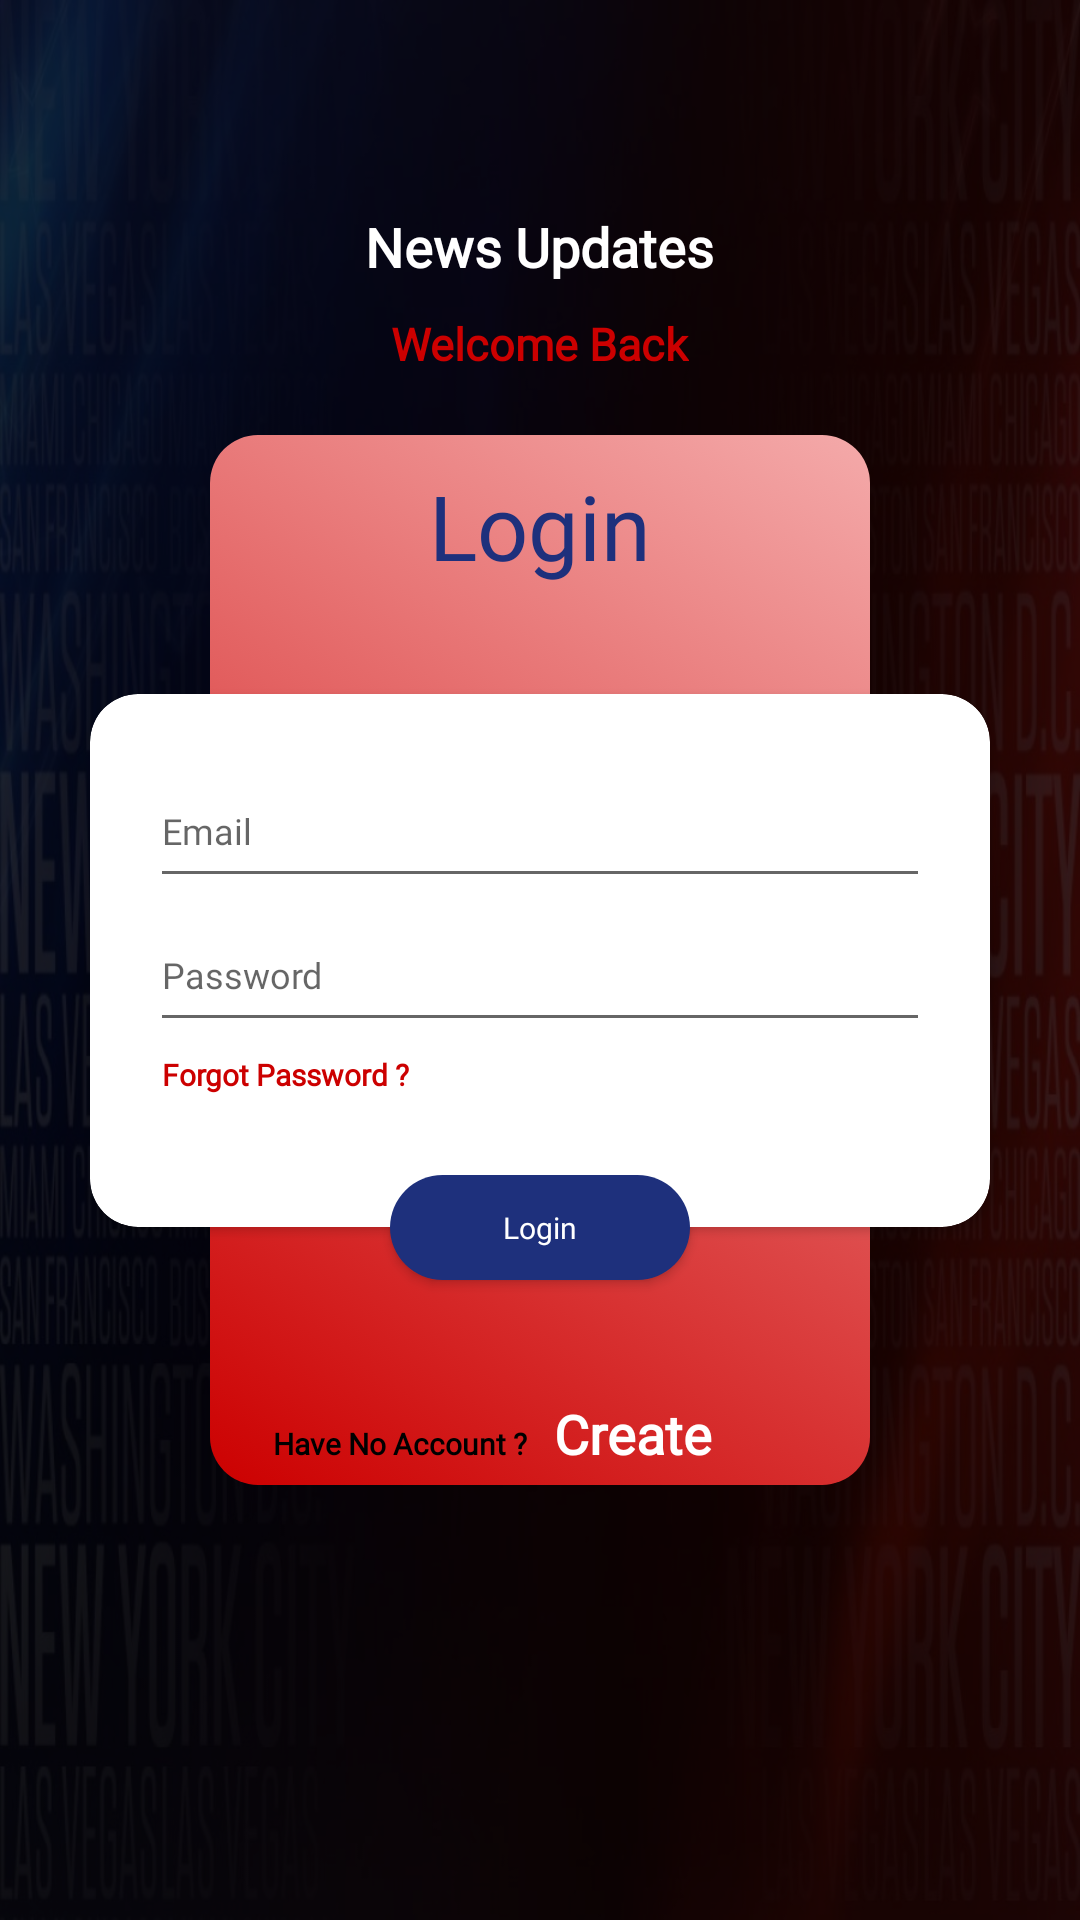

The Android layout XML behind this screen, and the referenced resources:
<!-- AndroidManifest.xml: activity theme Theme.AppCompat.Light.NoActionBar -->
<!-- res/layout/activity_login.xml -->
<?xml version="1.0" encoding="utf-8"?>
<androidx.constraintlayout.widget.ConstraintLayout xmlns:android="http://schemas.android.com/apk/res/android"
    xmlns:app="http://schemas.android.com/apk/res-auto"
    xmlns:tools="http://schemas.android.com/tools"
    android:layout_width="match_parent"
    android:layout_height="match_parent"
    android:background="@drawable/cnn_bg"
    tools:context=".LoginActivity">

    <LinearLayout
        android:id="@+id/linearLayout2"
        android:layout_width="match_parent"
        android:layout_height="match_parent"
        android:alpha=".75"
        android:background="@color/black"
        app:layout_constraintBottom_toBottomOf="parent"
        app:layout_constraintEnd_toEndOf="parent"
        app:layout_constraintStart_toStartOf="parent"
        app:layout_constraintTop_toTopOf="parent"
        android:orientation="horizontal" />

    <LinearLayout
        android:id="@+id/linearLayout3"
        android:layout_width="match_parent"
        android:layout_height="wrap_content"
        android:gravity="center"
        android:orientation="vertical"
        android:paddingTop="10dp"
        app:layout_constraintBottom_toTopOf="@+id/cardView"
        app:layout_constraintEnd_toEndOf="parent"
        app:layout_constraintStart_toStartOf="parent"
        app:layout_constraintTop_toTopOf="parent"
        app:layout_constraintVertical_bias="0.0">

        <ImageView
            android:layout_width="60dp"
            android:layout_height="60dp"
            android:src="@drawable/cnn_logo"
            android:contentDescription="@string/dec"
            tools:ignore="ContentDescription" />

        <TextView
            android:layout_width="wrap_content"
            android:layout_height="wrap_content"
            android:fontFamily="@font/arimo"
            android:text="@string/login_h1"
            android:textColor="@color/white"
            android:textSize="18sp"
            android:textStyle="bold" />

        <TextView
            android:layout_width="wrap_content"
            android:layout_height="wrap_content"
            android:layout_marginTop="10dp"
            android:fontFamily="@font/aladin"
            android:text="@string/login_h2"
            android:textColor="@color/dark_red"
            android:textSize="15sp"
            android:textStyle="bold" />
    </LinearLayout>

    <RelativeLayout
        android:id="@+id/viewPager"
        android:layout_width="220dp"
        android:layout_height="350dp"
        android:background="@drawable/login_bg"
        android:orientation="vertical"
        app:layout_constraintBottom_toBottomOf="parent"
        app:layout_constraintEnd_toEndOf="parent"
        app:layout_constraintStart_toStartOf="parent"
        app:layout_constraintTop_toTopOf="parent">

        <TextView
            android:layout_width="wrap_content"
            android:layout_height="wrap_content"
            android:layout_centerHorizontal="true"
            android:layout_marginTop="10dp"
            android:fontFamily="@font/aladin"
            android:text="@string/login_title"
            android:textColor="@color/dark_blue"
            android:textSize="30sp" />

        <LinearLayout
            android:layout_width="wrap_content"
            android:layout_height="wrap_content"
            android:layout_alignParentBottom="true"
            android:layout_marginStart="16dp"
            android:layout_marginTop="16dp"
            android:padding="5dp">

            <TextView
                android:layout_width="wrap_content"
                android:layout_height="wrap_content"
                android:layout_marginEnd="2dp"
                android:fontFamily="@font/arimo"
                android:text="@string/no_account"
                android:textColor="@color/black"
                android:textSize="10sp"
                android:textStyle="bold"
                tools:ignore="SmallSp" />

            <TextView
                android:id="@+id/noAccount"
                android:layout_width="wrap_content"
                android:layout_height="wrap_content"
                android:layout_marginStart="7dp"
                android:fontFamily="@font/aladin"
                android:text="@string/create"
                android:textColor="@color/white"
                android:textSize="18sp"
                android:textStyle="bold" />
        </LinearLayout>

    </RelativeLayout>

    <androidx.cardview.widget.CardView
        android:id="@+id/cardView"
        android:layout_width="300dp"
        android:layout_height="wrap_content"
        android:padding="50dp"
        app:cardCornerRadius="16dp"
        app:layout_constraintBottom_toBottomOf="parent"
        app:layout_constraintEnd_toEndOf="parent"
        app:layout_constraintStart_toStartOf="parent"
        app:layout_constraintTop_toTopOf="parent">

        <LinearLayout
            android:layout_width="match_parent"
            android:layout_height="wrap_content"
            android:orientation="vertical"
            android:paddingLeft="20dp"
            android:paddingTop="20dp"
            android:paddingRight="20dp"
            android:paddingBottom="40dp">

            <EditText
                android:id="@+id/loginEmail"
                android:layout_width="match_parent"
                android:layout_height="wrap_content"
                android:drawableEnd="@drawable/ic_email"
                android:drawableTint="@color/black"
                android:ems="10"
                android:fontFamily="@font/arimo"
                android:hint="@string/email"
                android:inputType="textEmailAddress"
                android:minHeight="48dp"
                android:textColor="@color/black"
                android:textSize="12sp"
                android:autofillHints="" />

            <EditText
                android:id="@+id/loginPassword"
                android:layout_width="match_parent"
                android:layout_height="wrap_content"
                android:drawableEnd="@drawable/ic_password"
                android:drawableTint="@color/black"
                android:ems="10"
                android:fontFamily="@font/arimo"
                android:hint="@string/password"
                android:inputType="textPassword"
                android:minHeight="48dp"
                android:textColor="@color/black"
                android:textSize="12sp"
                android:autofillHints="" />

            <TextView
                android:layout_width="wrap_content"
                android:layout_height="wrap_content"
                android:layout_margin="4dp"
                android:fontFamily="@font/arimo"
                android:text="@string/forgot_password"
                android:textColor="@color/dark_red"
                android:textSize="10sp"
                android:textStyle="bold"
                tools:ignore="SmallSp" />



        </LinearLayout>
    </androidx.cardview.widget.CardView>

    <Button
        android:id="@+id/btnLogin"
        android:layout_width="100dp"
        android:layout_height="35sp"
        android:text="@string/login"
        android:textColor="@color/white"
        android:textSize="10sp"
        android:textAllCaps="false"
        android:fontFamily="@font/arimo"
        android:background="@drawable/btn_bg"
        app:layout_constraintBottom_toBottomOf="@+id/cardView"
        app:layout_constraintEnd_toEndOf="@+id/cardView"
        app:layout_constraintStart_toStartOf="@+id/cardView"
        app:layout_constraintTop_toBottomOf="@+id/cardView"
        tools:ignore="SmallSp" />

</androidx.constraintlayout.widget.ConstraintLayout>
<!-- resources referenced by this layout -->
<resources>
  <color name="black">#FF000000</color>
  <color name="dark_blue">#FF1e307c</color>
  <color name="dark_red">#FFCC0000</color>
  <color name="white">#FFFFFFFF</color>
  <!-- drawable btn_bg (drawable) -->
  <?xml version="1.0" encoding="utf-8"?>
  <shape xmlns:android="http://schemas.android.com/apk/res/android">
      <corners android:radius="20dp"/>
      <solid android:color="#1e307c"/>
  </shape>
  <!-- drawable cnn_bg: jpg bitmap (drawable, 127949 bytes) -->
  <!-- drawable login_bg (drawable) -->
  <?xml version="1.0" encoding="utf-8"?>
  <selector xmlns:android="http://schemas.android.com/apk/res/android">
      <item>
  
          <shape xmlns:android="http://schemas.android.com/apk/res/android">
              <gradient android:startColor="#cc0000"
                  android:endColor="#F4AAAA"
                  android:angle="45"/>
              <corners android:radius="16dp" />
          </shape>
  
      </item>
  </selector>
  <string name="create">Create</string>
  <string name="dec">description</string>
  <string name="email">Email</string>
  <string name="forgot_password">Forgot Password ?</string>
  <string name="login">Login</string>
  <string name="login_h1">News Updates</string>
  <string name="login_h2">Welcome Back</string>
  <string name="login_title">Login</string>
  <string name="no_account">Have No Account ?</string>
  <string name="password">Password</string>
</resources>
